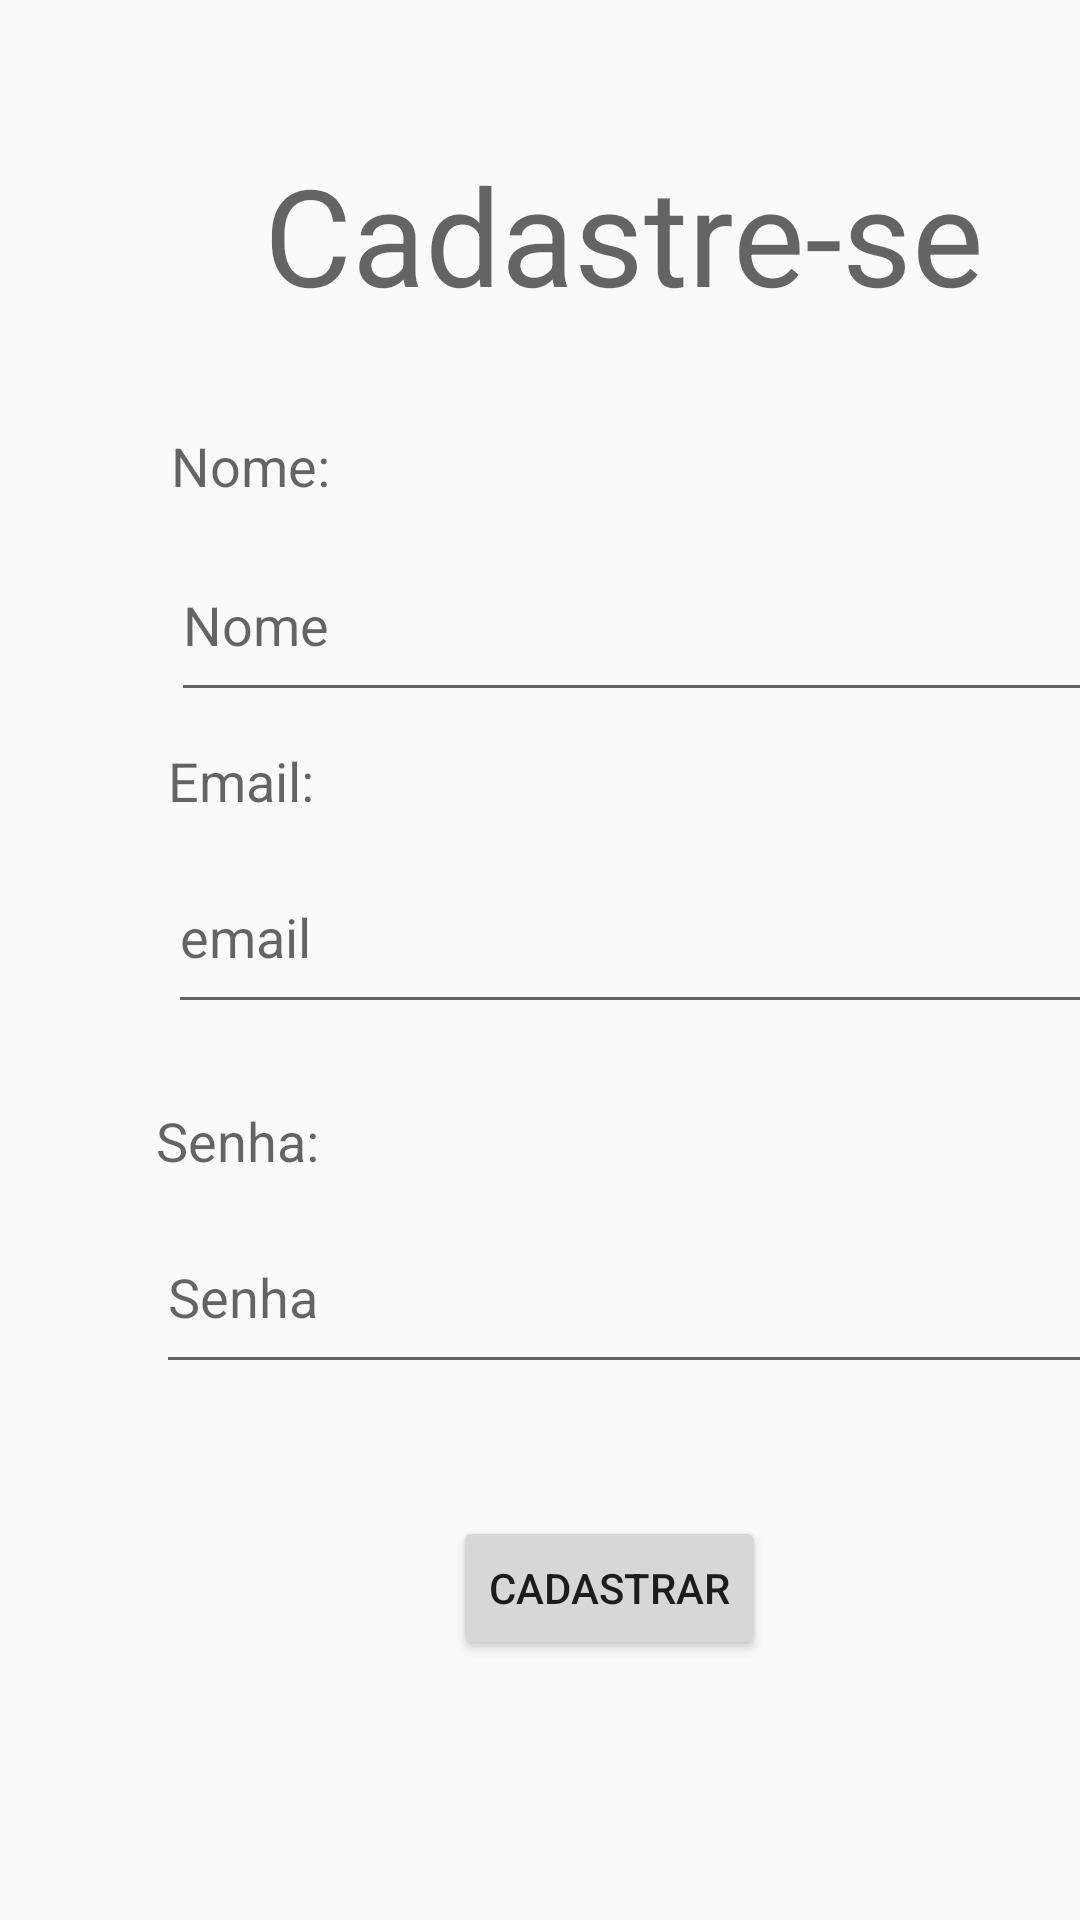

Android layout source for this screen:
<!-- AndroidManifest.xml: application theme Theme.P2 -->
<!-- res/layout/activity_cadastro2.xml -->
<?xml version="1.0" encoding="utf-8"?>
<androidx.constraintlayout.widget.ConstraintLayout xmlns:android="http://schemas.android.com/apk/res/android"
    xmlns:app="http://schemas.android.com/apk/res-auto"
    xmlns:tools="http://schemas.android.com/tools"
    android:layout_width="match_parent"
    android:layout_height="match_parent"
    tools:context=".view.CadastroActivity2">

    <TextView
        android:id="@+id/textView"
        android:layout_width="253dp"
        android:layout_height="65dp"
        android:layout_marginStart="88dp"
        android:layout_marginTop="48dp"
        android:text="Cadastre-se"
        android:textAppearance="@style/TextAppearance.AppCompat.Display2"
        app:layout_constraintStart_toStartOf="parent"
        app:layout_constraintTop_toTopOf="parent" />

    <Button
        android:id="@+id/idCadastro"
        android:layout_width="wrap_content"
        android:layout_height="wrap_content"
        android:layout_marginStart="151dp"
        android:layout_marginTop="44dp"
        android:onClick="Cadastro"
        android:text="Cadastrar"
        app:layout_constraintStart_toStartOf="parent"
        app:layout_constraintTop_toBottomOf="@+id/idSenha" />

    <EditText
        android:id="@+id/idEmail"
        android:layout_width="313dp"
        android:layout_height="61dp"
        android:layout_marginStart="56dp"
        android:layout_marginTop="8dp"
        android:ems="10"
        android:hint="email"
        android:inputType="textEmailAddress"
        app:layout_constraintStart_toStartOf="parent"
        app:layout_constraintTop_toBottomOf="@+id/textView2" />

    <EditText
        android:id="@+id/idSenha"
        android:layout_width="313dp"
        android:layout_height="61dp"
        android:layout_marginStart="52dp"
        android:layout_marginTop="8dp"
        android:ems="10"
        android:hint="Senha"
        android:inputType="textPassword"
        app:layout_constraintStart_toStartOf="parent"
        app:layout_constraintTop_toBottomOf="@+id/textView3" />

    <TextView
        android:id="@+id/textView3"
        android:layout_width="wrap_content"
        android:layout_height="wrap_content"
        android:layout_marginStart="52dp"
        android:layout_marginTop="368dp"
        android:text="Senha:"
        android:textAppearance="@style/TextAppearance.AppCompat.Medium"
        app:layout_constraintStart_toStartOf="parent"
        app:layout_constraintTop_toTopOf="parent" />

    <TextView
        android:id="@+id/textView2"
        android:layout_width="wrap_content"
        android:layout_height="wrap_content"
        android:layout_marginStart="56dp"
        android:layout_marginTop="248dp"
        android:text="Email:"
        android:textAppearance="@style/TextAppearance.AppCompat.Medium"
        app:layout_constraintStart_toStartOf="parent"
        app:layout_constraintTop_toTopOf="parent" />

    <TextView
        android:id="@+id/textView4"
        android:layout_width="wrap_content"
        android:layout_height="wrap_content"
        android:layout_marginStart="57dp"
        android:layout_marginTop="30dp"
        android:text="Nome:"
        android:textAppearance="@style/TextAppearance.AppCompat.Medium"
        app:layout_constraintStart_toStartOf="parent"
        app:layout_constraintTop_toBottomOf="@+id/textView" />

    <EditText
        android:id="@+id/idN"
        android:layout_width="313dp"
        android:layout_height="61dp"
        android:layout_marginStart="57dp"
        android:layout_marginTop="9dp"
        android:ems="10"
        android:hint="Nome"
        android:inputType="text"
        app:layout_constraintStart_toStartOf="parent"
        app:layout_constraintTop_toBottomOf="@+id/textView4" />

</androidx.constraintlayout.widget.ConstraintLayout>
<!-- resources referenced by this layout -->
<resources>
  <style name="Theme.P2" parent="Base.Theme.P2" />
  <style name="Base.Theme.P2" parent="Theme.AppCompat.DayNight.DarkActionBar">
          
          
      </style>
</resources>
